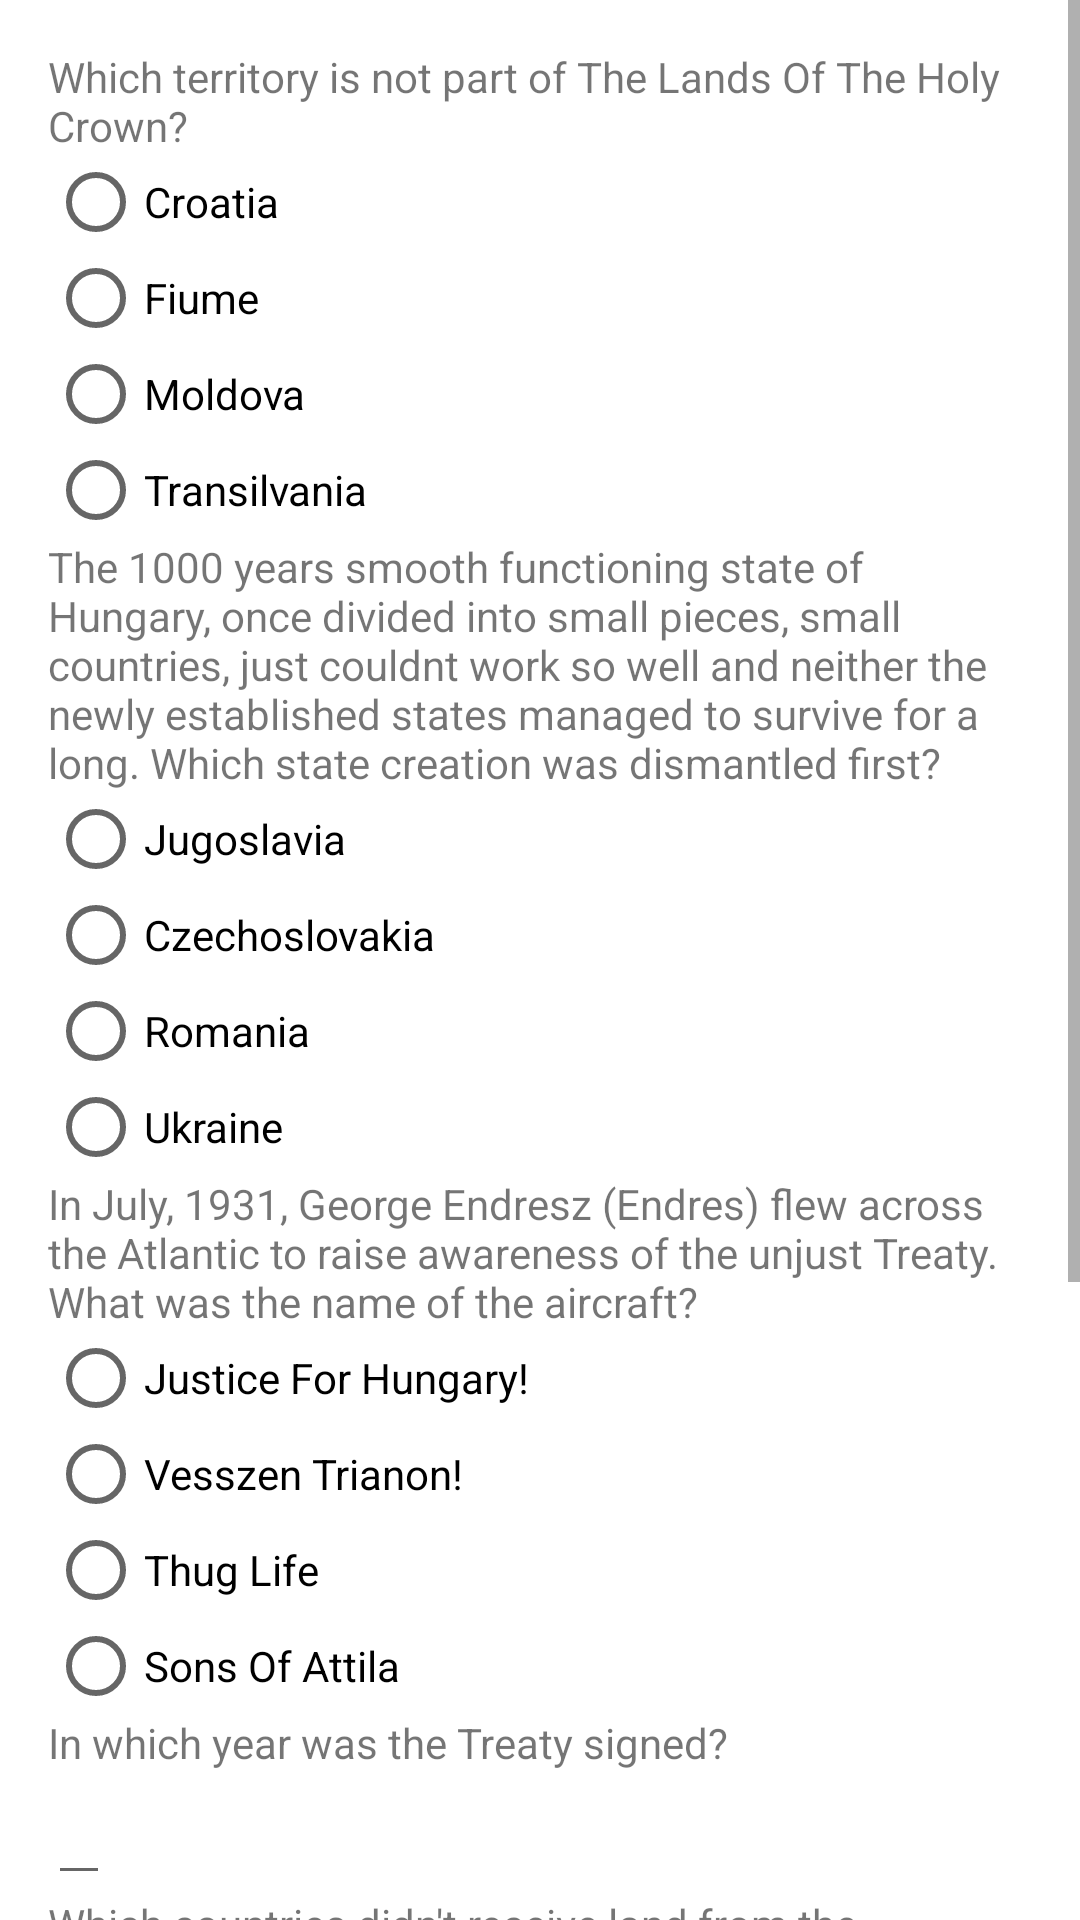

The Android layout XML behind this screen, and the referenced resources:
<!-- AndroidManifest.xml: application theme AppTheme -->
<!-- res/layout/activity_quiz.xml -->
<?xml version="1.0" encoding="utf-8"?>
<ScrollView xmlns:android="http://schemas.android.com/apk/res/android"
    xmlns:tools="http://schemas.android.com/tools"
    android:layout_height="wrap_content"
    android:layout_width="match_parent"
    tools:context="com.czettner.quiz1920.QuizActivity"
    >
    <LinearLayout
        android:layout_width="match_parent"
        android:layout_height="wrap_content"
        android:paddingBottom="@dimen/activity_vertical_margin"
        android:paddingLeft="@dimen/activity_horizontal_margin"
        android:paddingRight="@dimen/activity_horizontal_margin"
        android:paddingTop="@dimen/activity_vertical_margin"
        android:orientation="vertical"
        >

        <TextView
            android:layout_width="wrap_content"
            android:layout_height="wrap_content"
            android:text="@string/question_1"/>
        <RadioGroup
            android:layout_width="wrap_content"
            android:layout_height="wrap_content">
            <RadioButton
                android:layout_width="wrap_content"
                android:layout_height="wrap_content"
                android:text="@string/croatia"/>
            <RadioButton
                android:layout_width="wrap_content"
                android:layout_height="wrap_content"
                android:text="@string/fiume"/>
            <RadioButton
                android:id="@+id/answer_1"
                android:layout_width="wrap_content"
                android:layout_height="wrap_content"
                android:text="@string/moldova"/>
            <RadioButton
                android:layout_width="wrap_content"
                android:layout_height="wrap_content"
                android:text="@string/transilvania"/>
        </RadioGroup>

        <TextView
            android:layout_width="wrap_content"
            android:layout_height="wrap_content"
            android:text="@string/question_2"/>
        <RadioGroup
            android:layout_width="wrap_content"
            android:layout_height="wrap_content">
            <RadioButton
                android:id="@+id/answer_2"
                android:layout_width="wrap_content"
                android:layout_height="wrap_content"
                android:text="@string/jugoslavia"/>
            <RadioButton
                android:layout_width="wrap_content"
                android:layout_height="wrap_content"
                android:text="@string/czechoslovakia"/>
            <RadioButton
                android:layout_width="wrap_content"
                android:layout_height="wrap_content"
                android:text="@string/romania"/>
            <RadioButton
                android:layout_width="wrap_content"
                android:layout_height="wrap_content"
                android:text="@string/ukraine"/>
        </RadioGroup>
        <TextView
            android:layout_width="wrap_content"
            android:layout_height="wrap_content"
            android:text="@string/question_3"
            />
        <RadioGroup
            android:layout_width="wrap_content"
            android:layout_height="wrap_content">
            <RadioButton
                android:id="@+id/answer_3"
                android:layout_width="wrap_content"
                android:layout_height="wrap_content"
                android:text="@string/justice_for_hungary"/>
            <RadioButton
                android:layout_width="wrap_content"
                android:layout_height="wrap_content"
                android:text="@string/vesszen_trianon"/>
            <RadioButton
                android:layout_width="wrap_content"
                android:layout_height="wrap_content"
                android:text="@string/thug_life"/>
            <RadioButton
                android:layout_width="wrap_content"
                android:layout_height="wrap_content"
                android:text="@string/sons_of_attila"/>
        </RadioGroup>

        <TextView
            android:layout_width="wrap_content"
            android:layout_height="wrap_content"
            android:text="@string/which_year"/>
        <EditText
            android:id="@+id/answer_year"
            android:layout_width="wrap_content"
            android:layout_height="wrap_content"
            android:inputType="number"/>

        <TextView
            android:layout_width="wrap_content"
            android:layout_height="wrap_content"
            android:text="@string/which_countries"/>
        <CheckBox
            android:id="@+id/answer_4a"
            android:layout_width="wrap_content"
            android:layout_height="wrap_content"
            android:text="@string/romania"/>
        <CheckBox
            android:id="@+id/answer_4b"
            android:layout_width="wrap_content"
            android:layout_height="wrap_content"
            android:text="@string/poland"/>
        <CheckBox
            android:id="@+id/answer_4c"
            android:layout_width="wrap_content"
            android:layout_height="wrap_content"
            android:text="@string/russia"/>

        <TextView
            android:layout_width="wrap_content"
            android:layout_height="wrap_content"
            android:text="@string/question_4"/>
        <RadioGroup
            android:layout_width="wrap_content"
            android:layout_height="wrap_content">
            <RadioButton
                android:id="@+id/answer_5"
                android:layout_width="wrap_content"
                android:layout_height="wrap_content"
                android:text="@string/felvidek"/>
            <RadioButton
                android:layout_width="wrap_content"
                android:layout_height="wrap_content"
                android:text="@string/erdely"/>
            <RadioButton
                android:layout_width="wrap_content"
                android:layout_height="wrap_content"
                android:text="@string/bacska_banat"/>
        </RadioGroup>

        <Button
            android:layout_width="wrap_content"
            android:layout_height="wrap_content"
            android:text="@string/submit"
            android:onClick="onSubmit"/>
    </LinearLayout>
</ScrollView>
<!-- resources referenced by this layout -->
<resources>
  <dimen name="activity_horizontal_margin">16dp</dimen>
  <dimen name="activity_vertical_margin">16dp</dimen>
  <string name="bacska_banat">Bacska, Banat</string>
  <string name="croatia">Croatia</string>
  <string name="czechoslovakia">Czechoslovakia</string>
  <string name="erdely">Erdely</string>
  <string name="felvidek">Felvidek and Karpatalja</string>
  <string name="fiume">Fiume</string>
  <string name="jugoslavia">Jugoslavia</string>
  <string name="justice_for_hungary">Justice For Hungary!</string>
  <string name="moldova">Moldova</string>
  <string name="poland">Poland</string>
  <string name="question_1">Which territory is not part of The Lands Of The Holy Crown?</string>
  <string name="question_2">The 1000 years smooth functioning state of Hungary, once divided into small pieces, small countries, just couldnt work so well and neither the newly established states managed to survive for a long. Which state creation was dismantled first?</string>
  <string name="question_3">In July, 1931, George Endresz (Endres) flew across the Atlantic to raise awareness of the unjust Treaty. What was the name of the aircraft?</string>
  <string name="question_4">Under the rule of Miklos Horthy, governor of Hungary, which territory was reannexed first?</string>
  <string name="romania">Romania</string>
  <string name="russia">Russia</string>
  <string name="sons_of_attila">Sons Of Attila</string>
  <string name="submit">Submit</string>
  <string name="thug_life">Thug Life</string>
  <string name="transilvania">Transilvania</string>
  <string name="ukraine">Ukraine</string>
  <string name="vesszen_trianon">Vesszen Trianon!</string>
  <string name="which_countries">Which countries didn\'t receive land from the deceased Hungary?</string>
  <string name="which_year">In which year was the Treaty signed?</string>
  <style name="AppTheme" parent="Theme.AppCompat.Light.DarkActionBar">
          
          <item name="colorPrimary">@android:color/holo_green_light</item>
          <item name="colorPrimaryDark">@android:color/holo_green_dark</item>
          <item name="colorAccent">@android:color/holo_red_light</item>
          <item name="android:colorBackground">@android:color/background_light</item>
      </style>
</resources>
